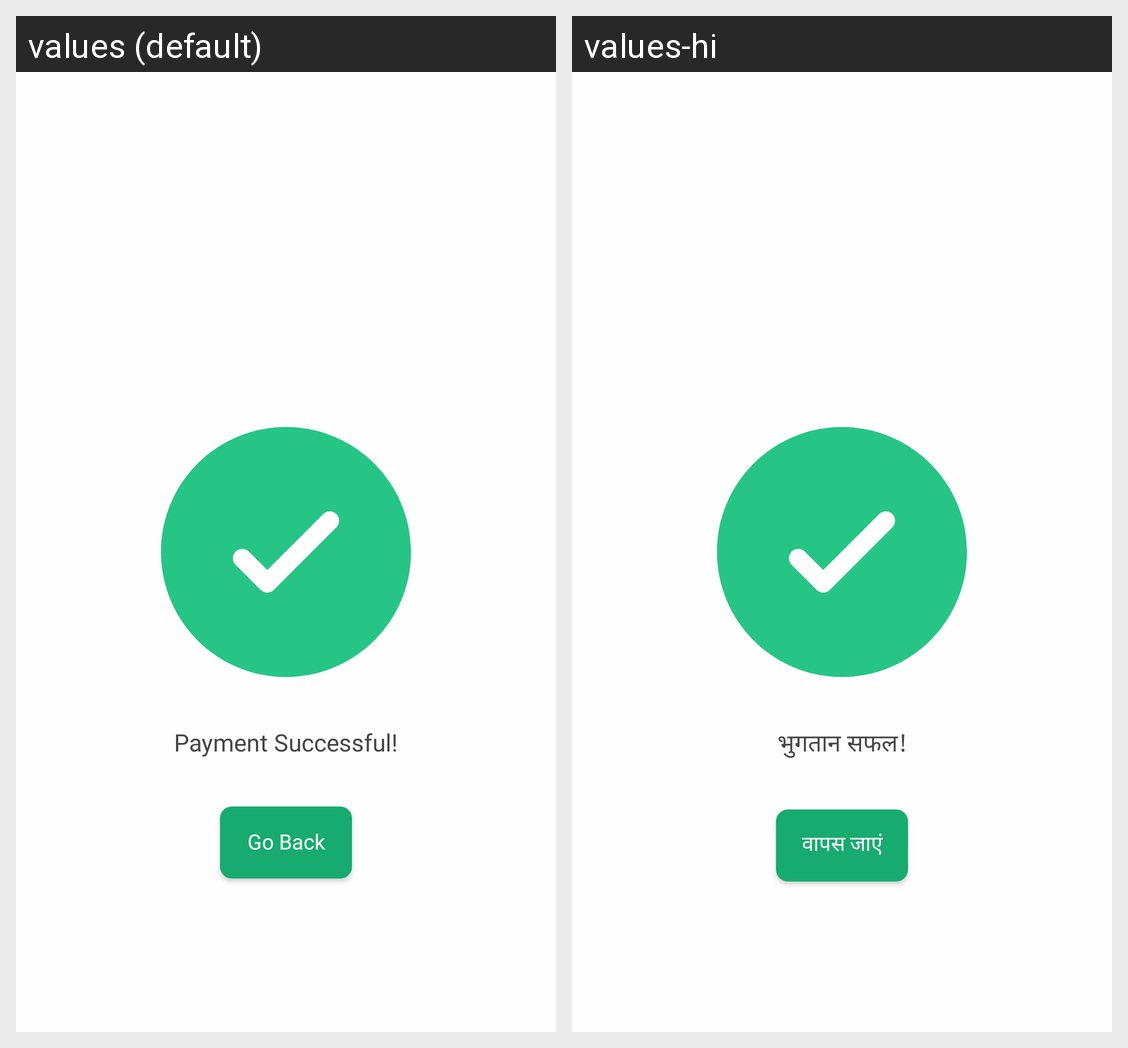

The same Android screen rendered under two of its app's locales, left to right. List the strings drawn on it with the default value and each locale's translation.
Android screen res/layout/activity_payment_status.xml rendered under 2 locales, left to right: values (default), values-hi. Device: Nexus 5 (rendered at 1080×1920; each locale shown at half size, 540×960, under a caption strip naming it); theme Theme.AppCompat.NoActionBar.
Strings drawn on this screen, with the default value and each locale's value (text and hints the layout hard-codes, and strings that could not be matched under every locale, appear in the picture but are not listed):

payment_successful
  values: Payment Successful!
  values-hi: भुगतान सफल!

go_back
  values: Go Back
  values-hi: वापस जाएं
